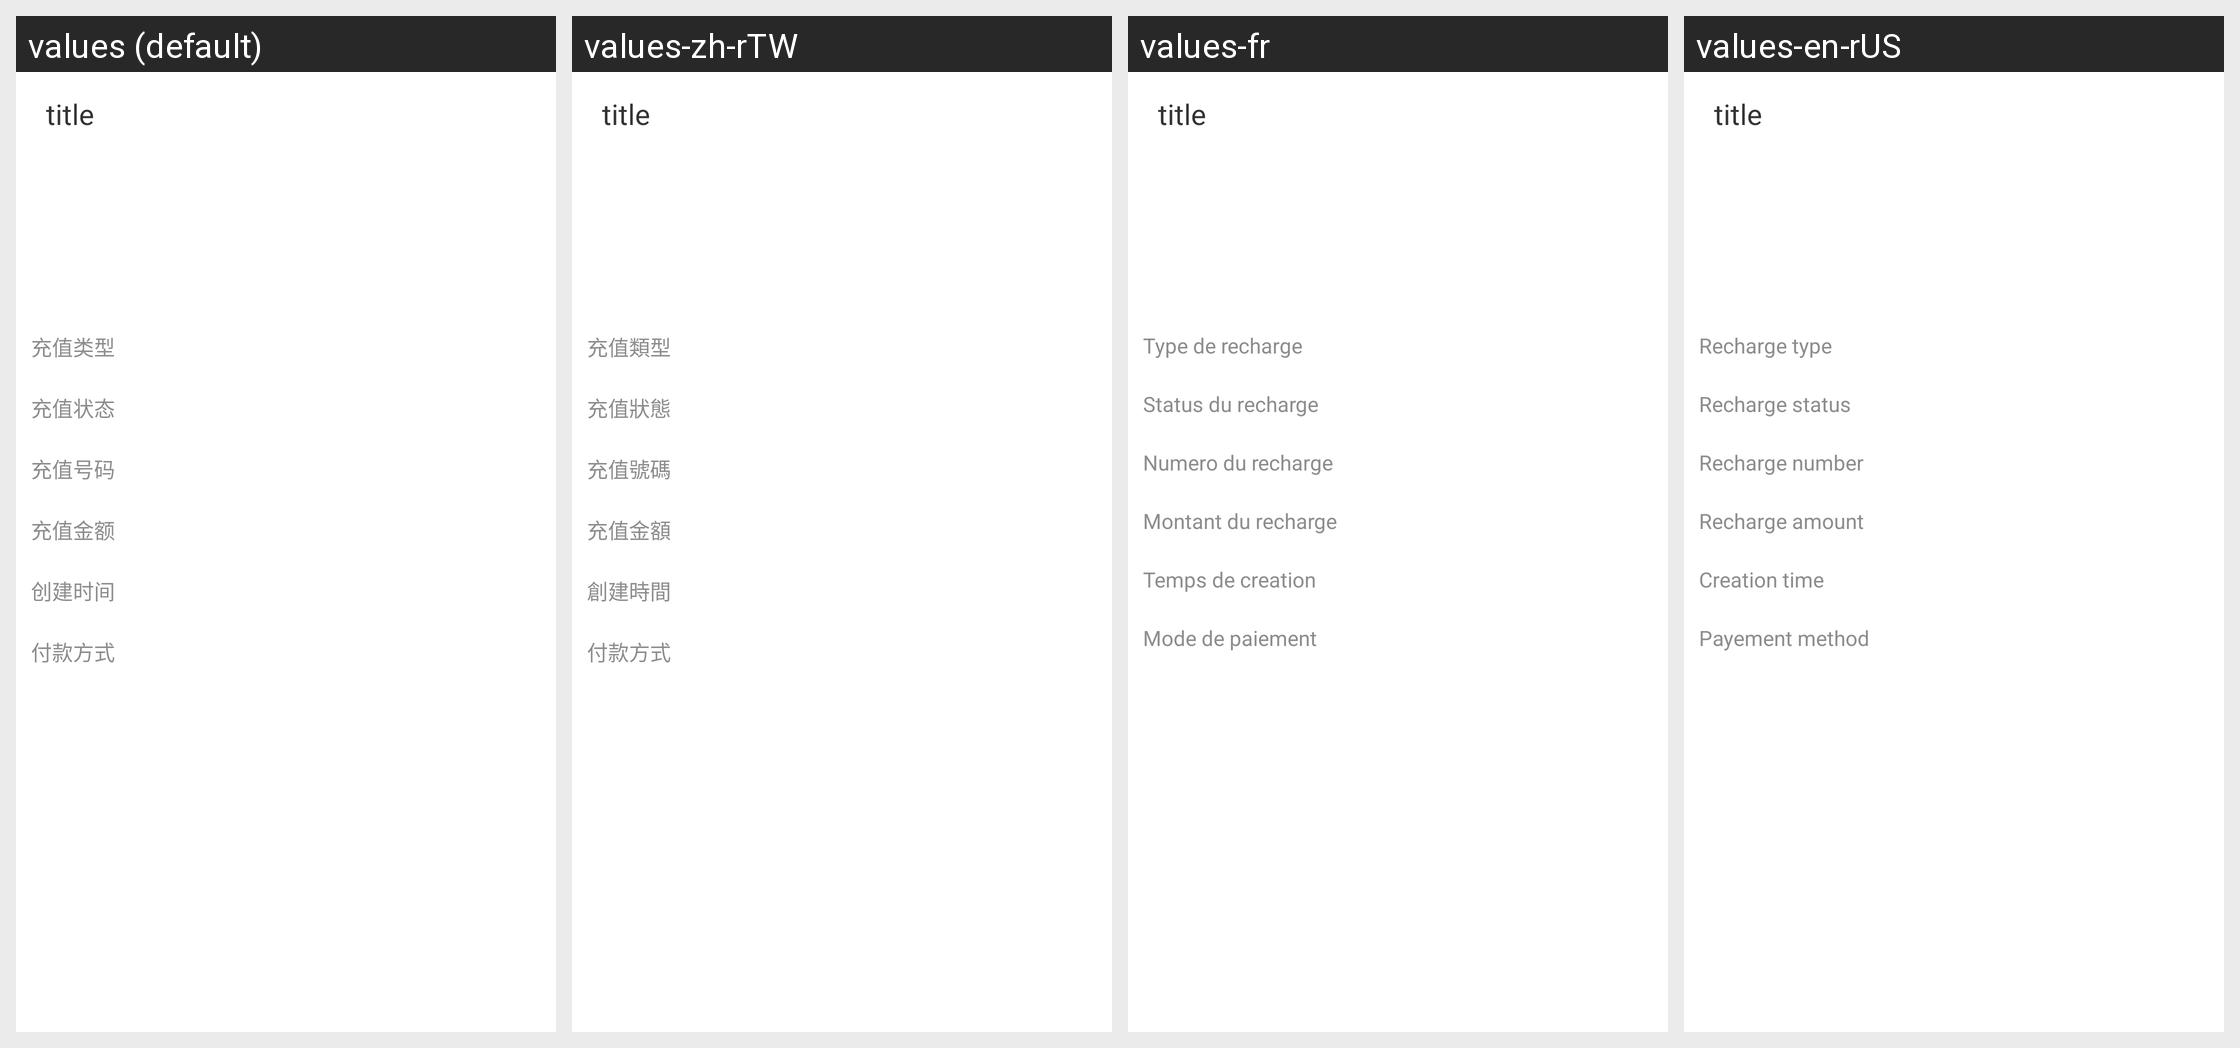

The Android screen above is rendered under several locales of the same app. Produce the string resources it draws, with the default and per-locale values.
Android screen res/layout/ac_record_detail.xml rendered under 4 locales, left to right: values (default), values-zh-rTW, values-fr, values-en-rUS. Device: Nexus 5 (rendered at 1080×1920; each locale shown at half size, 540×960, under a caption strip naming it); theme AppTheme.
Strings drawn on this screen, with the default value and each locale's value (text and hints the layout hard-codes, and strings that could not be matched under every locale, appear in the picture but are not listed):

recharge_type
  values: 充值类型
  values-zh-rTW: 充值類型
  values-fr: Type de recharge
  values-en-rUS: Recharge type

rechar_status
  values: 充值状态
  values-zh-rTW: 充值狀態
  values-fr: Status du recharge
  values-en-rUS: Recharge status

recharge_num
  values: 充值号码
  values-zh-rTW: 充值號碼
  values-fr: Numero du recharge
  values-en-rUS: Recharge number

recharge_amount
  values: 充值金额
  values-zh-rTW: 充值金額
  values-fr: Montant du recharge
  values-en-rUS: Recharge amount

create_date
  values: 创建时间
  values-zh-rTW: 創建時間
  values-fr: Temps de creation
  values-en-rUS: Creation time

pay_type
  values: 付款方式
  values-zh-rTW: 付款方式
  values-fr: Mode de paiement
  values-en-rUS: Payement method
